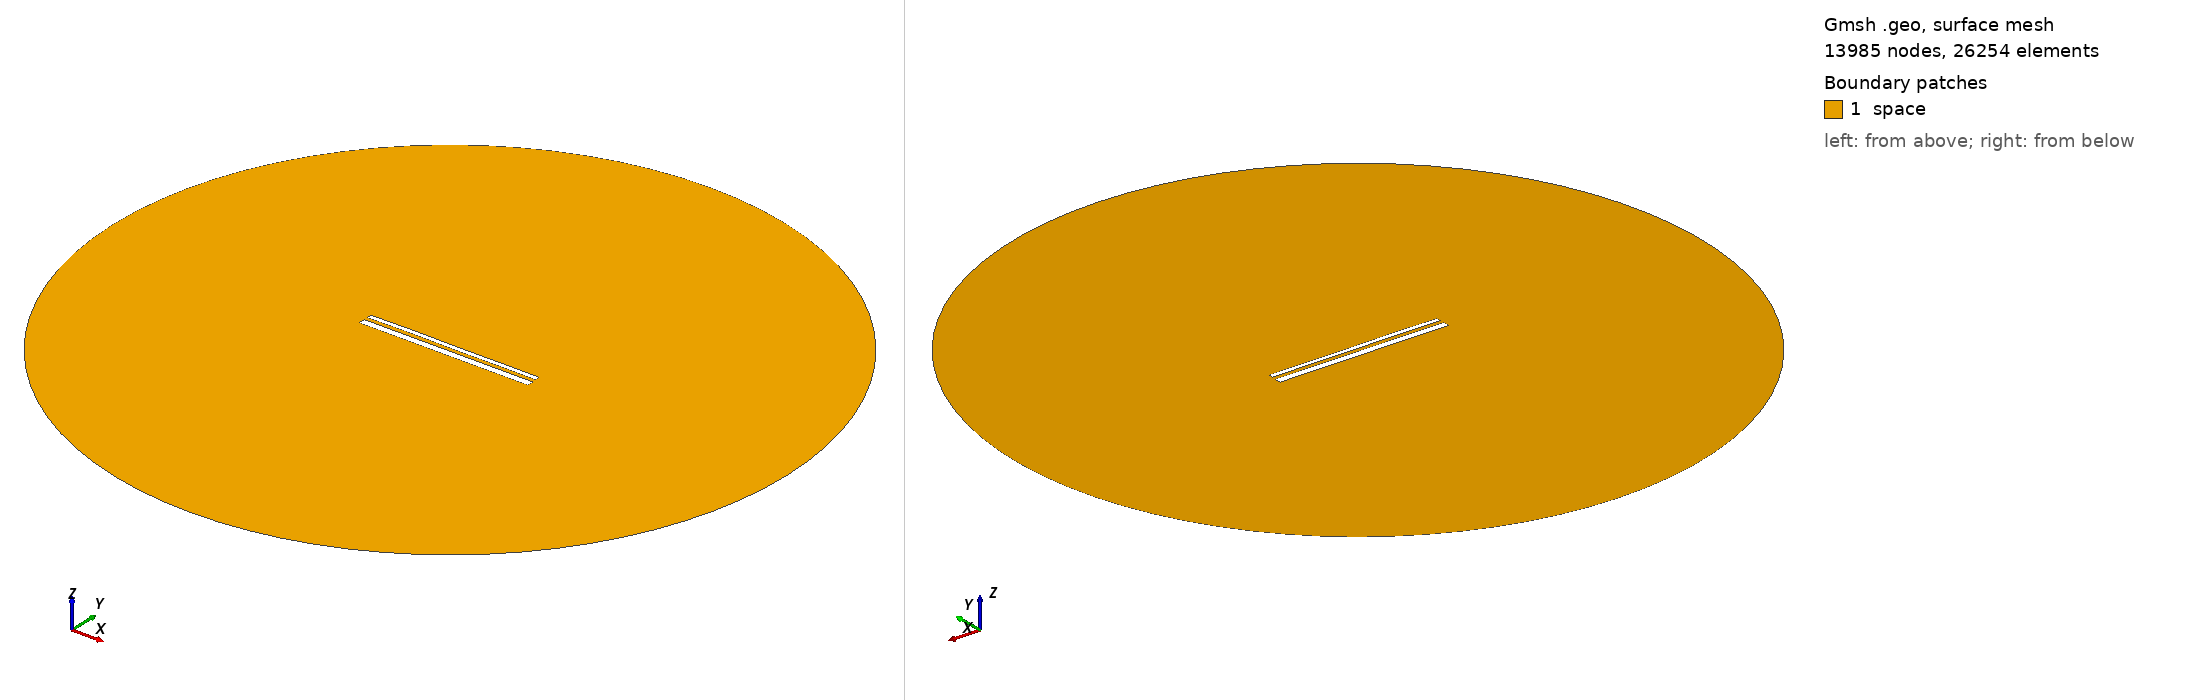

Gmsh geometry script, surface-meshed: 13985 nodes, 26254 surface elements. Boundary patches (legend numbers): 1 space. Left view from above one corner, right view from below the opposite corner. Legend entries are the model's physical surfaces. The drawing asked Gmsh for element sizes between 1% and 20% of the model's largest extent; the script's own settings can give other sizes.

=== 13594.geo (drawn) ===
//---------------------------------------
// Geometry kernel
//---------------------------------------

SetFactory("OpenCASCADE");



//---------------------------------------
// Parameters of the geometry
//---------------------------------------

// Overetch of the upper plate
overetch = 0.5;

// Distance between the plates
distance = 1.75;

// Discretization over the x axis (for the deformation)
nx = 50; 

// Length of the plate
L = 100 - overetch; 

// Number of modes
n = 4; 

// 1st mode coefficient
coeff(1) = 0.07499999999999998;
beta(1) = 0.596864 * 3.1415926535 / L;

// 2nd mode coefficient
coeff(2) = 0.07499999999999998;
beta(2) = 1.49418 * 3.1415926535 / L;

// 3rd mode coefficient
coeff(3) = 0.07499999999999998;
beta(3) = 2.50025 * 3.1415926535 / L;

// 4th mode coefficient
coeff(4) = 0.07499999999999998;
beta(4) = 3.49999 * 3.1415926535 / L;



//---------------------------------------
// Upper plate (deformed rectangle)
//---------------------------------------

// Coordiantes of the upper plate
xmin = -50;
xmax = 50 - overetch;

// Height of the upper plate
yheight = 4 - 2 * overetch;

// Indexes of the points
UpperID[] = {};
LowerID[] = {};
LeftID[] = {};
RightID[] = {};

// Point index
p = 1;

// Horizontal edges
For i In {1:nx}
    x = xmin + (i-1)*(xmax - xmin)/(nx-1);

    y_bottom = distance / 2 + overetch;
    For j In {1:n}
        C = (Cosh(beta(j)*L) + Cos(beta(j)*L)) / (Sinh(beta(j)*L) + Sin(beta(j)*L));
        y_bottom  = y_bottom + coeff(j) * (Cosh(beta(j)*(x+50)) - Cos(beta(j)*(x+50)) - C * (Sinh(beta(j)*(x+50)) - Sin(beta(j)*(x+50))));
    EndFor

    y_top = y_bottom + yheight;

    Point(p) = {x, y_top, 0, 1.0};
    UpperID[i] = p;
    p = p + 1;

    Point(p) = {x, y_bottom, 0, 1.0};
    LowerID[i] = p;
    p = p + 1;
EndFor

// Create point lists
UpperPts[] = {}; LowerPts[] = {};
For i In {1:nx}
  UpperPts[] += {UpperID[i]};
  LowerPts[] += {LowerID[i]};
EndFor

// Build splines
Spline(1) = {UpperPts[]};
Spline(2) = {LowerPts[]};
Line(3) = {LowerPts[nx-1], UpperPts[nx-1]};
Line(4) = {LowerPts[0], UpperPts[0]};

// Build the plane surface
Curve Loop(1) = {2, 3, -1, -4};
Plane Surface(1) = {1};



//---------------------------------------
// Lower plate (rectangle)
//---------------------------------------

// Vertices
Point(1001) = {-50, -1, 0, 1.0};
Point(1002) = { 50, -1, 0, 1.0};
Point(1003) = { 50,  -5, 0, 1.0};
Point(1004) = {-50,  -5, 0, 1.0};

// Edges
Line(5) = {1001, 1002};
Line(6) = {1002, 1003};
Line(7) = {1003, 1004};
Line(8) = {1004, 1001};

// Plane surface
Line Loop(2) = {5, 6, 7, 8};
Plane Surface(2) = {2}; 



//---------------------------------------
// Outer (fictious) boundary
//---------------------------------------

// Points
Point(1005) = {0, 0, 0};       // Center
Point(1006) = {200, 0, 0};     // Start point
Point(1007) = {0, 200, 0};     // 90 degrees
Point(1008) = {-200, 0, 0};    // 180 degrees
Point(1009) = {0, -200, 0};    // 270 degrees

// Circle arcs (each needs start, center, end)
Circle(9) = {1006, 1005, 1007};
Circle(10) = {1007, 1005, 1008};
Circle(11) = {1008, 1005, 1009};
Circle(12) = {1009, 1005, 1006};

// Plane surface for the entire domain
Curve Loop(3) = {9, 10, 11, 12};
Surface(3) = {3};

// Subtract the plates from the whole domain to obtain the actual domain where we want to solve the equations
BooleanDifference{ Surface{3}; Delete; }{ Surface{1}; Surface{2}; Delete; }




//---------------------------------------
// Transfinite Lines/Curves
//---------------------------------------

// Set the number of points on the boundaries
r = 7;

// Plates
Transfinite Curve {1, 2} = 50*r Using Progression 1;
Transfinite Curve {3, 4} = 2*r Using Progression 1;
Transfinite Line {5, 7} = 50*r Using Progression 1;
Transfinite Line {6, 8} = 2*r Using Progression 1;

// Outer boundary
Transfinite Line {9, 10, 11, 12} = 20 Using Progression 1;



//---------------------------------------
// Physical groups
//---------------------------------------                

// Physical curves (boundaries)
Physical Line("force_segment", 10) = {2};
Physical Line("upper_plate", 11) = {1, 3, 4};
Physical Line("lower_plate", 12) = {5, 6, 7, 8};
Physical Line("boundary", 20) = {9, 10, 11, 12};

// Physical Surfaces
Physical Surface("space", 30) = {3};



//---------------------------------------
// 6. Generate the Mesh
//---------------------------------------

// 2D mesh generation
Mesh 2;
